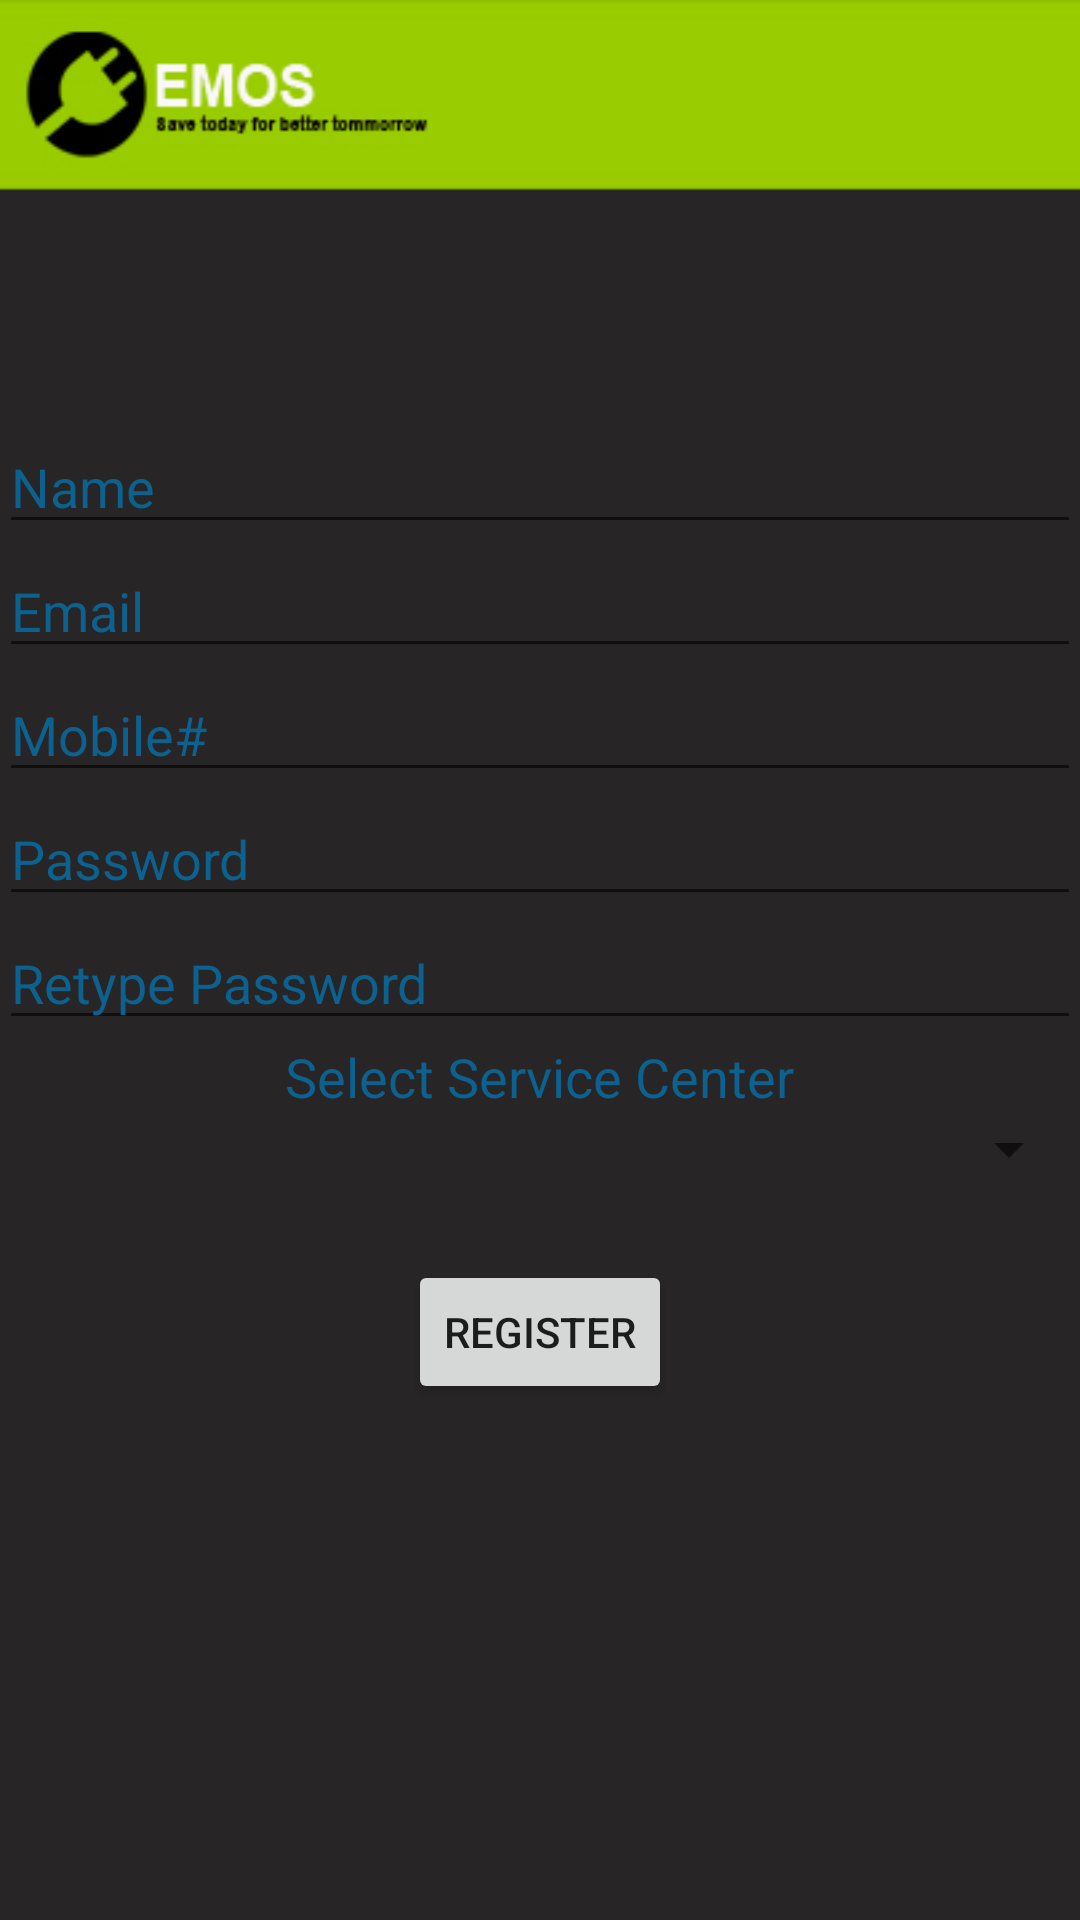

Android layout source for this screen:
<!-- AndroidManifest.xml: application theme AppTheme -->
<!-- res/layout/activity_form.xml -->
<?xml version="1.0" encoding="utf-8"?>
    <LinearLayout xmlns:android="http://schemas.android.com/apk/res/android"
        xmlns:tools="http://schemas.android.com/tools"
        android:layout_width="match_parent"
        android:layout_height="match_parent"
        android:paddingBottom="@dimen/activity_vertical_margin"
        android:paddingLeft="@dimen/activity_horizontal_margin"
        android:paddingRight="@dimen/activity_horizontal_margin"
        android:paddingTop="@dimen/activity_vertical_margin"
        android:orientation="vertical"
        android:background="@drawable/template"
        tools:context="com.waqarahmed.android.pms.Form">


        <EditText
            android:layout_width="match_parent"
            android:layout_height="wrap_content"
            android:inputType="textPersonName"
            android:ems="10"
            android:id="@+id/name"
            android:layout_marginTop="140dp"
            android:textColorHint="#0c618f"
            android:hint="Name"
            android:textColor="#ffffff"

            />

        <EditText
            android:layout_width="match_parent"
            android:layout_height="wrap_content"
            android:inputType="textEmailAddress"
            android:ems="10"
            android:id="@+id/email"
            android:textColorHint="#0c618f"
            android:hint="Email"
            android:textColor="#ffffff"
            android:layout_gravity="center_horizontal"
            android:layout_marginTop="0dp" />

        <EditText
            android:layout_width="match_parent"
            android:layout_height="wrap_content"
            android:inputType="phone"
            android:ems="10"
            android:id="@+id/phoneno"
            android:layout_marginTop="0dp"
            android:textColorHint="#0c618f"
            android:hint="Mobile#"
            android:textColor="#ffffff" />

        <EditText
            android:layout_width="match_parent"
            android:layout_height="wrap_content"
            android:inputType="textPassword"
            android:ems="10"
            android:id="@+id/password"
            android:layout_marginTop="0dp"
            android:textColorHint="#0c618f"
            android:hint="Password"
            android:textColor="#ffffff" />
        <EditText
            android:layout_width="match_parent"
            android:layout_height="wrap_content"
            android:inputType="textPassword"
            android:ems="10"
            android:id="@+id/re_password"
            android:layout_marginTop="0dp"
            android:textColorHint="#0c618f"
            android:hint="Retype Password"
            android:textColor="#ffffff" />

        <TextView
            android:layout_width="wrap_content"
            android:layout_height="wrap_content"
            android:textAppearance="?android:attr/textAppearanceMedium"
            android:text="Select Service Center"
            android:textColor="@color/mycolors"
            android:id="@+id/textView3"
            android:layout_gravity="center_horizontal" />

        <Spinner
            android:id="@+id/spinner"
            android:layout_width="fill_parent"
            android:layout_marginTop="0dp"
            android:layout_height="wrap_content"
            android:popupBackground="@color/mycolors"
            android:prompt="@string/spinner_title"
            android:layout_marginLeft="2dp" />

        <Button
            android:layout_width="wrap_content"
            android:layout_height="wrap_content"
            android:text="Register"
            android:id="@+id/register"
            android:layout_gravity="center_horizontal"
            android:layout_marginTop="25dp"
            android:onClick="register"
            />


    </LinearLayout>
<!-- resources referenced by this layout -->
<resources>
  <color name="mycolors">#0c618f</color>
  <!-- drawable template: jpg bitmap (drawable, 47397 bytes) -->
  <string name="spinner_title">SELECT</string>
  <style name="AppTheme" parent="Theme.AppCompat.Light.NoActionBar">
          
          <item name="colorPrimary">@color/colorPrimary</item>
          <item name="colorPrimaryDark">@color/mycolor</item>
          <item name="colorAccent">@color/white</item>
      </style>
  <color name="colorPrimary">#3F51B5</color>
  <color name="mycolor">#000000</color>
  <color name="white">#ffffff</color>
</resources>
